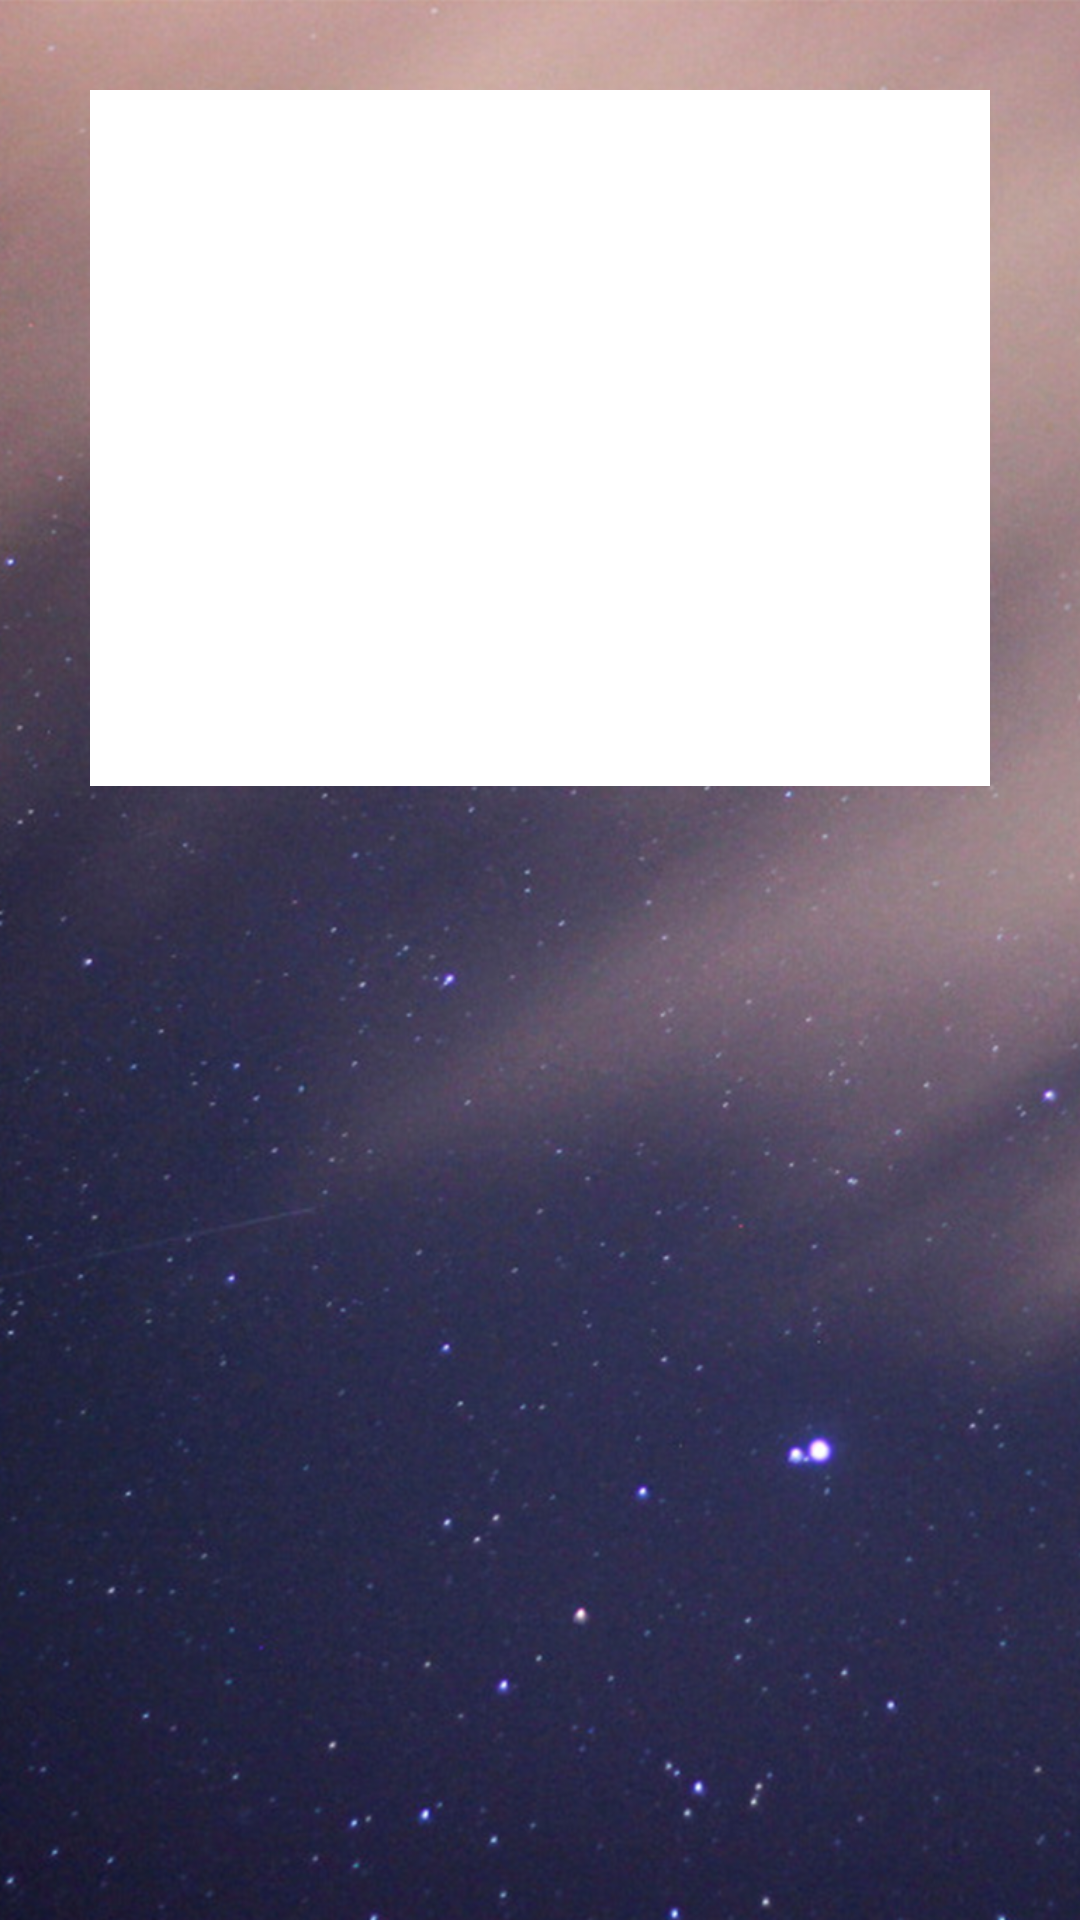

Reconstruct the res/layout file that produces this screen, plus the resources it refers to.
<!-- AndroidManifest.xml: application theme AppTheme -->
<!-- res/layout/activity_game.xml -->
<?xml version="1.0" encoding="utf-8"?>
<RelativeLayout xmlns:android="http://schemas.android.com/apk/res/android"
    xmlns:app="http://schemas.android.com/apk/res-auto"
    xmlns:tools="http://schemas.android.com/tools"
    android:layout_width="match_parent"
    android:background="@drawable/bg_playgame"

    android:layout_height="match_parent">
    <ScrollView
        android:layout_width="match_parent"
        android:layout_height="match_parent">
        <LinearLayout
            android:layout_width="match_parent"
            android:layout_height="match_parent"
            android:orientation="vertical">
            <FrameLayout
                android:layout_width="match_parent"
                android:layout_height="match_parent">
                <ImageView
                    android:id="@+id/imageShow"
                    android:layout_width="match_parent"
                    android:layout_height="232dp"
                    android:layout_margin="30dp"
                    android:scaleType="fitXY"
                    android:background="@drawable/image_pressed" />
                <ImageView
                    android:layout_width="50dp"
                    android:layout_height="50dp"
                    android:layout_marginLeft="40dp"
                    android:layout_marginTop="40dp"
                    android:clickable="false"
                    android:background="@drawable/speaker"/>

            </FrameLayout>

            <TableLayout
                android:id="@+id/layoutBlank"
                android:layout_width="match_parent"
                android:layout_height="wrap_content"
                app:layout_constraintLeft_toLeftOf="parent"
                app:layout_constraintRight_toRightOf="parent"
                app:layout_constraintHorizontal_bias="0.501"
                android:layout_marginTop="5dp"
                app:layout_constraintTop_toBottomOf="@+id/imageView"
                android:layout_marginLeft="5dp"
                android:layout_marginRight="5dp"
                android:layout_marginStart="5dp"
                android:layout_marginEnd="5dp">

            </TableLayout>

            <TableLayout
                android:id="@+id/layoutResult"
                android:layout_width="match_parent"
                android:layout_height="wrap_content"
                app:layout_constraintLeft_toLeftOf="parent"
                app:layout_constraintRight_toRightOf="parent"
                app:layout_constraintHorizontal_bias="0.0"
                android:layout_marginTop="19dp"
                app:layout_constraintTop_toBottomOf="@+id/layoutBlank"
                android:layout_marginLeft="5dp"
                android:layout_marginRight="5dp"
                android:layout_marginBottom="10dp"
                app:layout_constraintBottom_toTopOf="@+id/imageButtonNext">
            </TableLayout>
        </LinearLayout>
    </ScrollView>

</RelativeLayout>
<!-- resources referenced by this layout -->
<resources>
  <!-- drawable bg_playgame: png bitmap (drawable, 954239 bytes) -->
  <!-- drawable image_pressed (drawable) -->
  <?xml version="1.0" encoding="utf-8"?>
  <selector xmlns:android="http://schemas.android.com/apk/res/android">
      <item android:state_pressed="true"
          android:drawable="@drawable/backimage1"/>
      <item android:state_selected="true"
          android:drawable="@drawable/backimage1"/>
      <item android:drawable="@drawable/backimage"/>
  </selector>
  <style name="AppTheme" parent="Theme.AppCompat.Light.DarkActionBar">
          
          <item name="colorPrimary">@color/colorPrimary</item>
          <item name="colorPrimaryDark">@color/colorPrimaryDark</item>
          <item name="colorAccent">@color/colorAccent</item>
      </style>
  <!-- drawable backimage1 (drawable) -->
  <?xml version="1.0" encoding="utf-8"?>
  <shape xmlns:android="http://schemas.android.com/apk/res/android" >
       
   
   <solid
   android:color="#0000FF" >
   </solid>
    
   
   <stroke
   android:width="1dp"
   android:color="#FFFFFF" >
   </stroke>
    
   
   <padding
   android:left="2dp"
   android:top="2dp"
   android:right="2dp"
   android:bottom="2dp" >
   </padding>
    
   
   <corners
   android:radius="0dp" >
   </corners>
    
  
  </shape>
  <!-- drawable backimage (drawable) -->
  <?xml version="1.0" encoding="utf-8"?>
  <shape xmlns:android="http://schemas.android.com/apk/res/android" >
       
   
   <solid
   android:color="#FFFFFF" >
   </solid>
    
   
   <stroke
   android:width="1dp"
   android:color="#FFFFFF" >
   </stroke>
    
   
   <padding
   android:left="2dp"
   android:top="2dp"
   android:right="2dp"
   android:bottom="2dp" >
   </padding>
    
   
   <corners
   android:radius="0dp" >
   </corners>
    
  
  </shape>
  <color name="colorPrimary">#3F51B5</color>
  <color name="colorPrimaryDark">#303F9F</color>
  <color name="colorAccent">#FF4081</color>
</resources>
